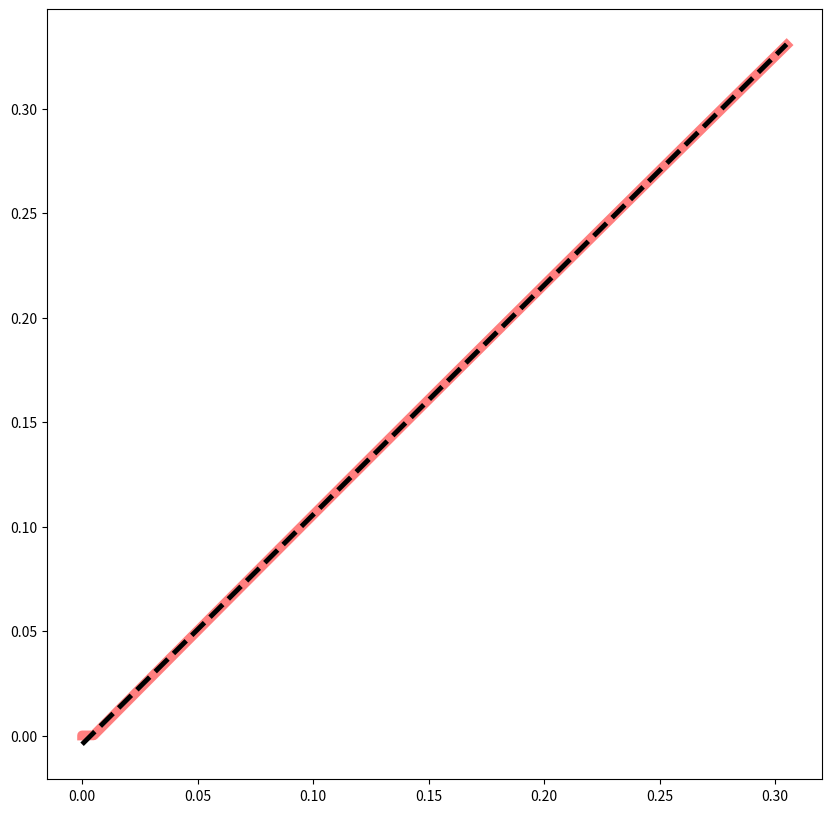

This chart was generated by the following Python code:
# -*- coding: utf-8 -*-
"""
Created on Mon Jan 20 13:34:06 2025

[redacted]
"""

import numpy as np
import matplotlib.pyplot as plt

#%%
# CARBONATE
geom = {}
# get the side that does not change as geom['o_cut']


geom['ac_ref'] = 3.014
geom['ao_ref'] = 2.481
geom['co_ref'] = 1.355
geom['aco_ref'] = 54.31
geom['aco_ref'] *= (np.pi/180)

geom['o_cut'] = geom['co_ref'] * np.sin(geom['aco_ref'])

# get the relationship between dR(absorber-o) and dR(absorber-c)

dRao = [0]
geom['ao_sys'] = [geom['ao_ref']]
geom['ac_sys'] = [geom['ac_ref']-np.sqrt(geom['co_ref']**2-geom['o_cut']**2)]
i = 0
while max(dRao) <= 0.3:
    dRao.append(0.005*i)
    ao_i = geom['ao_ref'] + dRao[i]
    geom['ao_sys'].append(ao_i)
    ac_i = np.sqrt(ao_i**2 - geom['o_cut']**2)
    geom['ac_sys'].append(ac_i)
    i+=1
    
fig, ax = plt.subplots(figsize = (10,10))
ax.plot(dRao, np.subtract(geom['ac_sys'],geom['ac_ref']-np.sqrt(geom['co_ref']**2-geom['o_cut']**2)), linewidth = 7, color = 'red', alpha = 0.5)
coefficients = np.polyfit(dRao, np.subtract(geom['ac_sys'],geom['ac_ref']-np.sqrt(geom['co_ref']**2-geom['o_cut']**2)), 1)
print("Linear Fit Coefficients:", coefficients)

# Create polynomial function
p = np.poly1d(coefficients)

plt.plot(dRao, p(dRao), label='Linear Fit', linewidth = 3.5, linestyle = '--', color='black')
plt.show()

